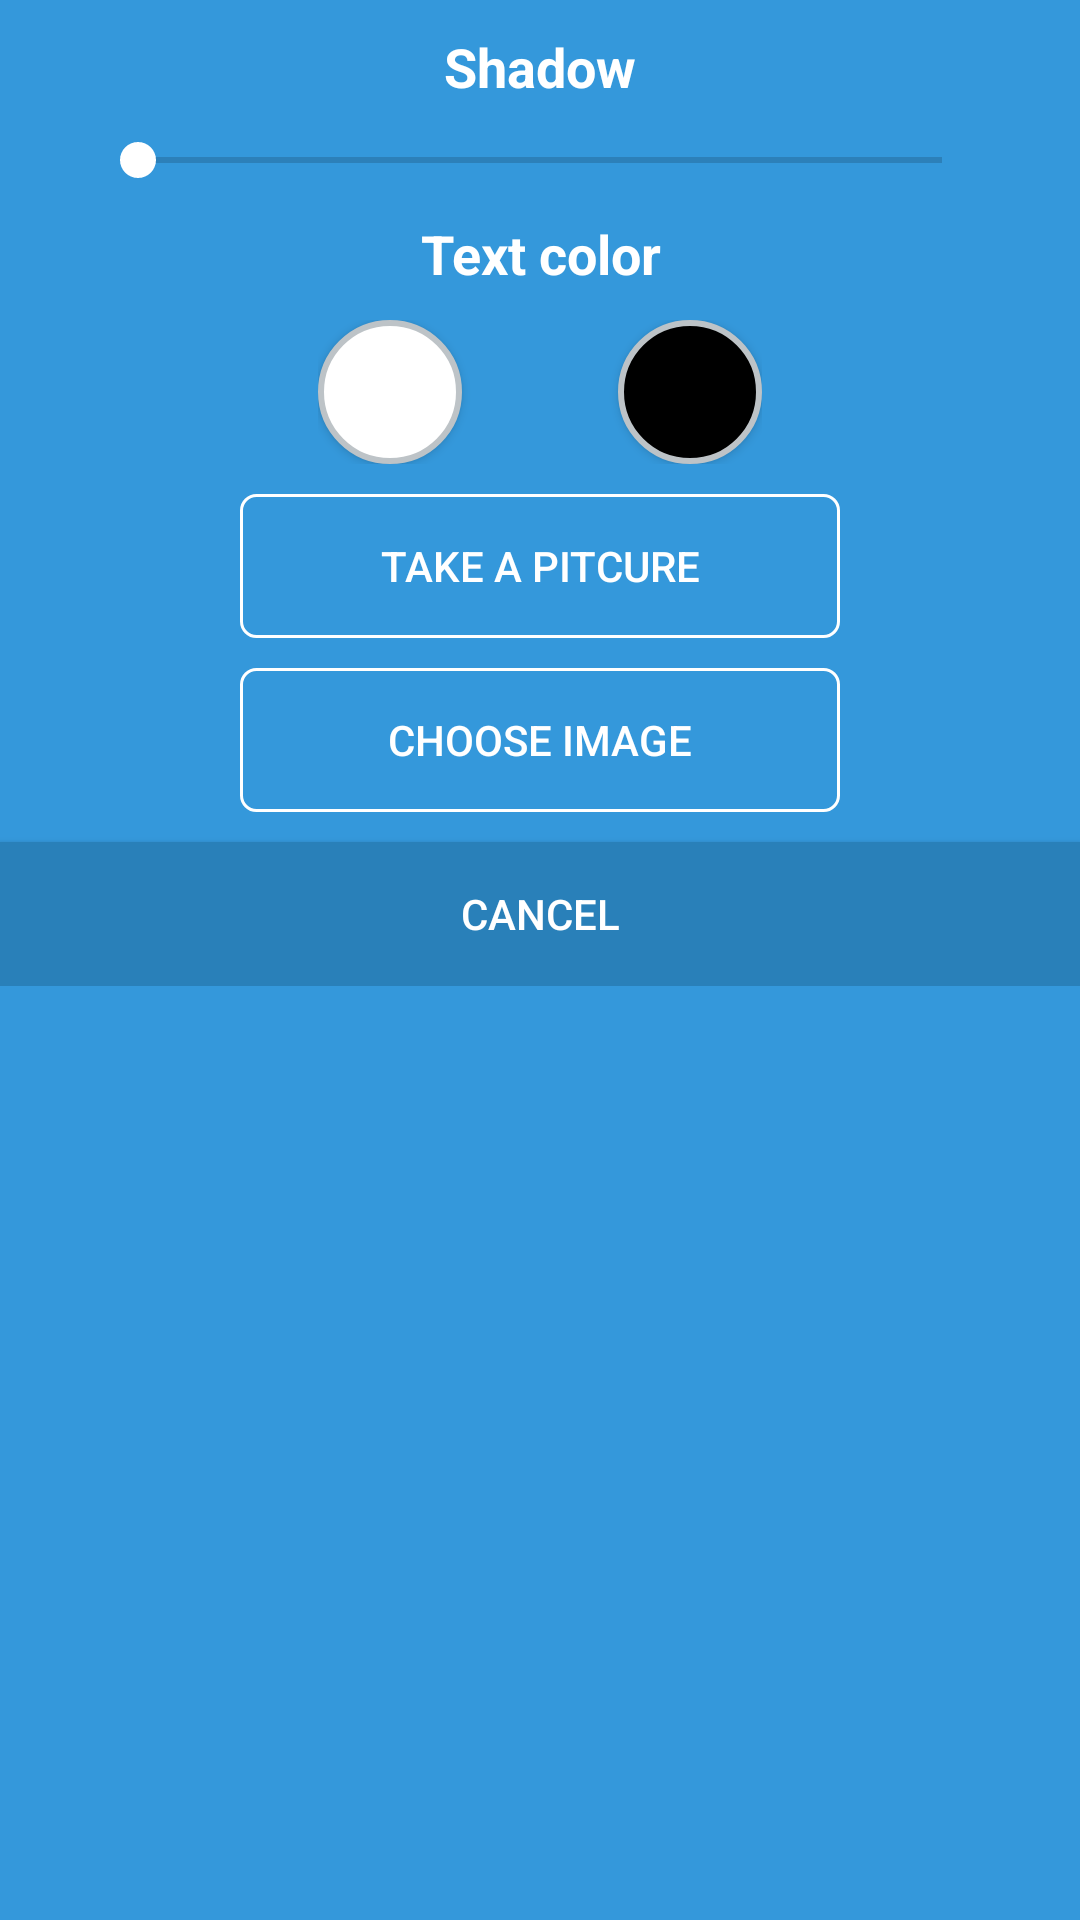

Here is an Android app screen rendered from its layout file. Give the layout XML and the strings, colors and styles it references.
<!-- AndroidManifest.xml: application theme NoActionBar -->
<!-- res/layout/settings_fragment.xml -->
<?xml version="1.0" encoding="utf-8"?>
<FrameLayout xmlns:android="http://schemas.android.com/apk/res/android"
    android:layout_width="match_parent"
    android:layout_height="wrap_content"
    android:background="@color/colorPrimary"
    android:id="@+id/superFrame"
    android:layout_gravity="top">

    <LinearLayout
        android:orientation="vertical"
        android:layout_width="match_parent"
        android:layout_height="wrap_content"
        android:id="@+id/rootLinear">

        <EditText
            android:layout_width="match_parent"
            android:layout_height="wrap_content"
            android:inputType="textPersonName"
            android:text="@string/shadow"
            android:enabled="false"
            android:background="@color/clear"
            android:textColor="@android:color/white"
            android:ems="10"
            android:textAlignment="center"
            android:textAllCaps="false"
            android:textStyle="normal|bold"
            android:layout_marginTop="@dimen/settingsMargins" />

        <SeekBar
            android:layout_width="300dp"
            android:layout_height="wrap_content"
            android:max="10"
            android:progress="0"
            android:thumbTint="@color/white"
            android:progressTint="@color/white"
            android:id="@+id/seekBar"
            android:paddingTop="0dp"
            android:paddingBottom="0dp"
            android:layout_marginTop="@dimen/settingsMargins"
            android:layout_gravity="center" />

        <EditText
            android:layout_width="match_parent"
            android:layout_height="wrap_content"
            android:inputType="textPersonName"
            android:text="@string/textColor"
            android:enabled="false"
            android:textColor="@android:color/white"
            android:ems="10"
            android:background="@color/clear"
            android:textAlignment="center"
            android:textAllCaps="false"
            android:textStyle="normal|bold"
            android:layout_marginTop="@dimen/settingsMargins" />

        <FrameLayout
            android:layout_width="wrap_content"
            android:layout_height="wrap_content"
            android:layout_marginTop="@dimen/settingsMargins"
            android:layout_gravity="center">

            <Button
                android:background="@drawable/one_meme_white_button"
                android:id="@+id/whiteColorBtn"
                android:layout_gravity="start"
                android:layout_height="48dp"
                android:layout_width="48dp" />

            <Button
                android:background="@drawable/one_meme_black_button"
                android:layout_width="48dp"
                android:layout_height="48dp"
                android:id="@+id/blackColorBtn"
                android:layout_gravity="end"
                android:layout_marginLeft="100dp" />
        </FrameLayout>

        <Button
            android:text="@string/takeApic"
            android:textColor="@color/white"
            android:background="@drawable/one_meme_button"
            android:layout_height="48dp"
            android:id="@+id/tpicBtn"
            android:minWidth="@dimen/settingsButtonMaxWidth"
            android:layout_width="@dimen/settingsButtonMaxWidth"
            android:layout_gravity="center"
            android:layout_marginTop="@dimen/settingsMargins" />

        <Button
            android:text="@string/chooseImg"
            android:textColor="@color/white"
            android:background="@drawable/one_meme_button"
            android:layout_height="48dp"
            android:id="@+id/choosePicBtn"
            android:minWidth="@dimen/settingsButtonMaxWidth"
            android:layout_width="@dimen/settingsButtonMaxWidth"
            android:layout_gravity="center"
            android:layout_marginTop="@dimen/settingsMargins" />

        <Button
            android:text="@string/cancel"
            android:layout_height="48dp"
            android:id="@+id/cancelSettingsBtn"
            android:textColor="@color/white"
            android:background="@color/colorPrimaryDark"
            android:minWidth="@dimen/settingsButtonMaxWidth"
            android:layout_width="match_parent"
            android:layout_gravity="center"
            android:layout_marginTop="@dimen/settingsMargins" />

    </LinearLayout>
</FrameLayout>
<!-- resources referenced by this layout -->
<resources>
  <color name="clear">#00ffffff</color>
  <color name="colorPrimary">#3498db</color>
  <color name="colorPrimaryDark">#2980b9</color>
  <color name="white">#ffffff</color>
  <dimen name="settingsButtonMaxWidth">200dp</dimen>
  <dimen name="settingsMargins">10dp</dimen>
  <!-- drawable one_meme_black_button (drawable) -->
  <?xml version="1.0" encoding="utf-8"?>
  <shape xmlns:android="http://schemas.android.com/apk/res/android" android:shape="rectangle">
      <solid android:color="@color/black"/>
      <corners android:radius="24dp"/>
      <stroke android:color="@color/stroke" android:width="2dp"/>
  </shape>
  <!-- drawable one_meme_button (drawable) -->
  <?xml version="1.0" encoding="utf-8"?>
  <shape xmlns:android="http://schemas.android.com/apk/res/android" android:shape="rectangle">
      <corners android:radius="5dp"/>
      <stroke android:color="@color/colorPrimary"/>
      <stroke android:color="@color/white" android:width="1dp"/>
  </shape>
  <!-- drawable one_meme_white_button (drawable) -->
  <?xml version="1.0" encoding="utf-8"?>
  <shape xmlns:android="http://schemas.android.com/apk/res/android" android:shape="rectangle">
      <solid android:color="@color/white"/>
      <corners android:radius="24dp"/>
      <stroke android:color="@color/stroke" android:width="2dp"/>
  </shape>
  <string name="cancel">Cancel</string>
  <string name="chooseImg">Choose image</string>
  <string name="shadow">Shadow</string>
  <string name="takeApic">Take a pitcure</string>
  <string name="textColor">Text color</string>
  <style name="NoActionBar" parent="AppTheme">
          <item name="windowNoTitle">true</item>
      </style>
  <color name="black">#000</color>
  <color name="stroke">#bdc3c7</color>
  <style name="AppTheme" parent="Theme.AppCompat.Light.DarkActionBar">
          
          <item name="colorPrimary">@color/colorPrimary</item>
          <item name="colorPrimaryDark">@color/colorPrimaryDark</item>
          <item name="colorAccent">@color/colorAccent</item>
      </style>
  <color name="colorAccent">#3498db</color>
</resources>
